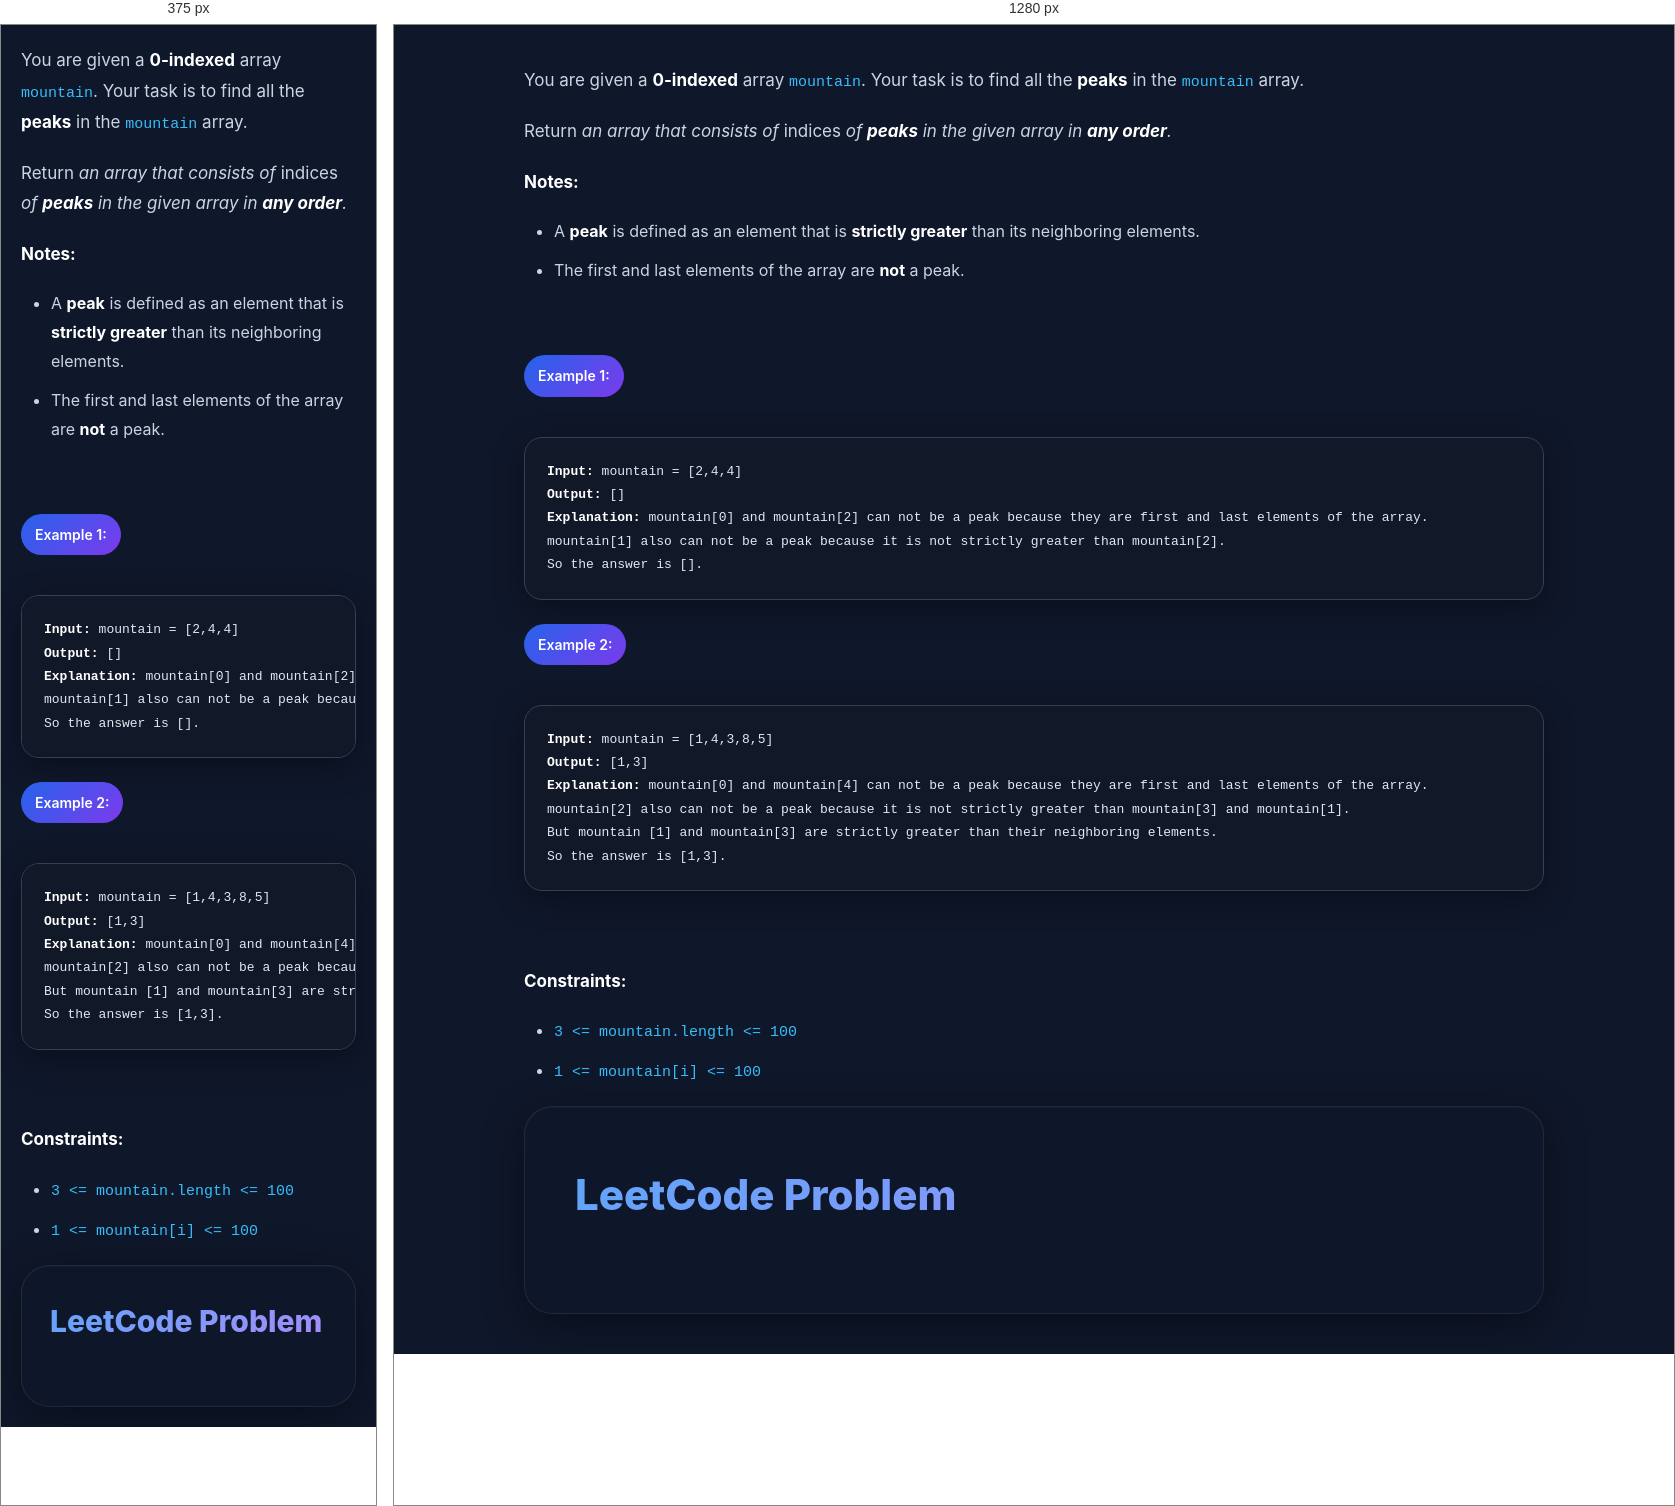
Rendered at 375 px and 1280 px, left to right.

<!-- file: question.html -->
<p>You are given a <strong>0-indexed</strong> array <code>mountain</code>. Your task is to find all the <strong>peaks</strong> in the <code>mountain</code> array.</p><p>Return <em>an array that consists of </em>indices<!-- notionvc: c9879de8-88bd-43b0-8224-40c4bee71cd6 --><em> of <strong>peaks</strong> in the given array in <strong>any order</strong>.</em></p><p><strong>Notes:</strong></p><ul>
<li>A <strong>peak</strong> is defined as an element that is <strong>strictly greater</strong> than its neighboring elements.</li>
<li>The first and last elements of the array are <strong>not</strong> a peak.</li>
</ul><p> </p><p><strong class="example">Example 1:</strong></p><pre>
<strong>Input:</strong> mountain = [2,4,4]
<strong>Output:</strong> []
<strong>Explanation:</strong> mountain[0] and mountain[2] can not be a peak because they are first and last elements of the array.
mountain[1] also can not be a peak because it is not strictly greater than mountain[2].
So the answer is [].
</pre><p><strong class="example">Example 2:</strong></p><pre>
<strong>Input:</strong> mountain = [1,4,3,8,5]
<strong>Output:</strong> [1,3]
<strong>Explanation:</strong> mountain[0] and mountain[4] can not be a peak because they are first and last elements of the array.
mountain[2] also can not be a peak because it is not strictly greater than mountain[3] and mountain[1].
But mountain [1] and mountain[3] are strictly greater than their neighboring elements.
So the answer is [1,3].
</pre><p> </p><p><strong>Constraints:</strong></p><ul>
<li><code>3 &lt;= mountain.length &lt;= 100</code></li>
<li><code>1 &lt;= mountain[i] &lt;= 100</code></li>
</ul><body><div class="container"><div class="title">LeetCode Problem</div><head><link href="styles.css" rel="stylesheet"/></head>











</div></body>

/* @media block from styles.css */
@media(max-width:768px){
    body{
        padding:20px;
    }

    .container{
        padding:28px;
    }

    .title{
        font-size:30px;
    }
}